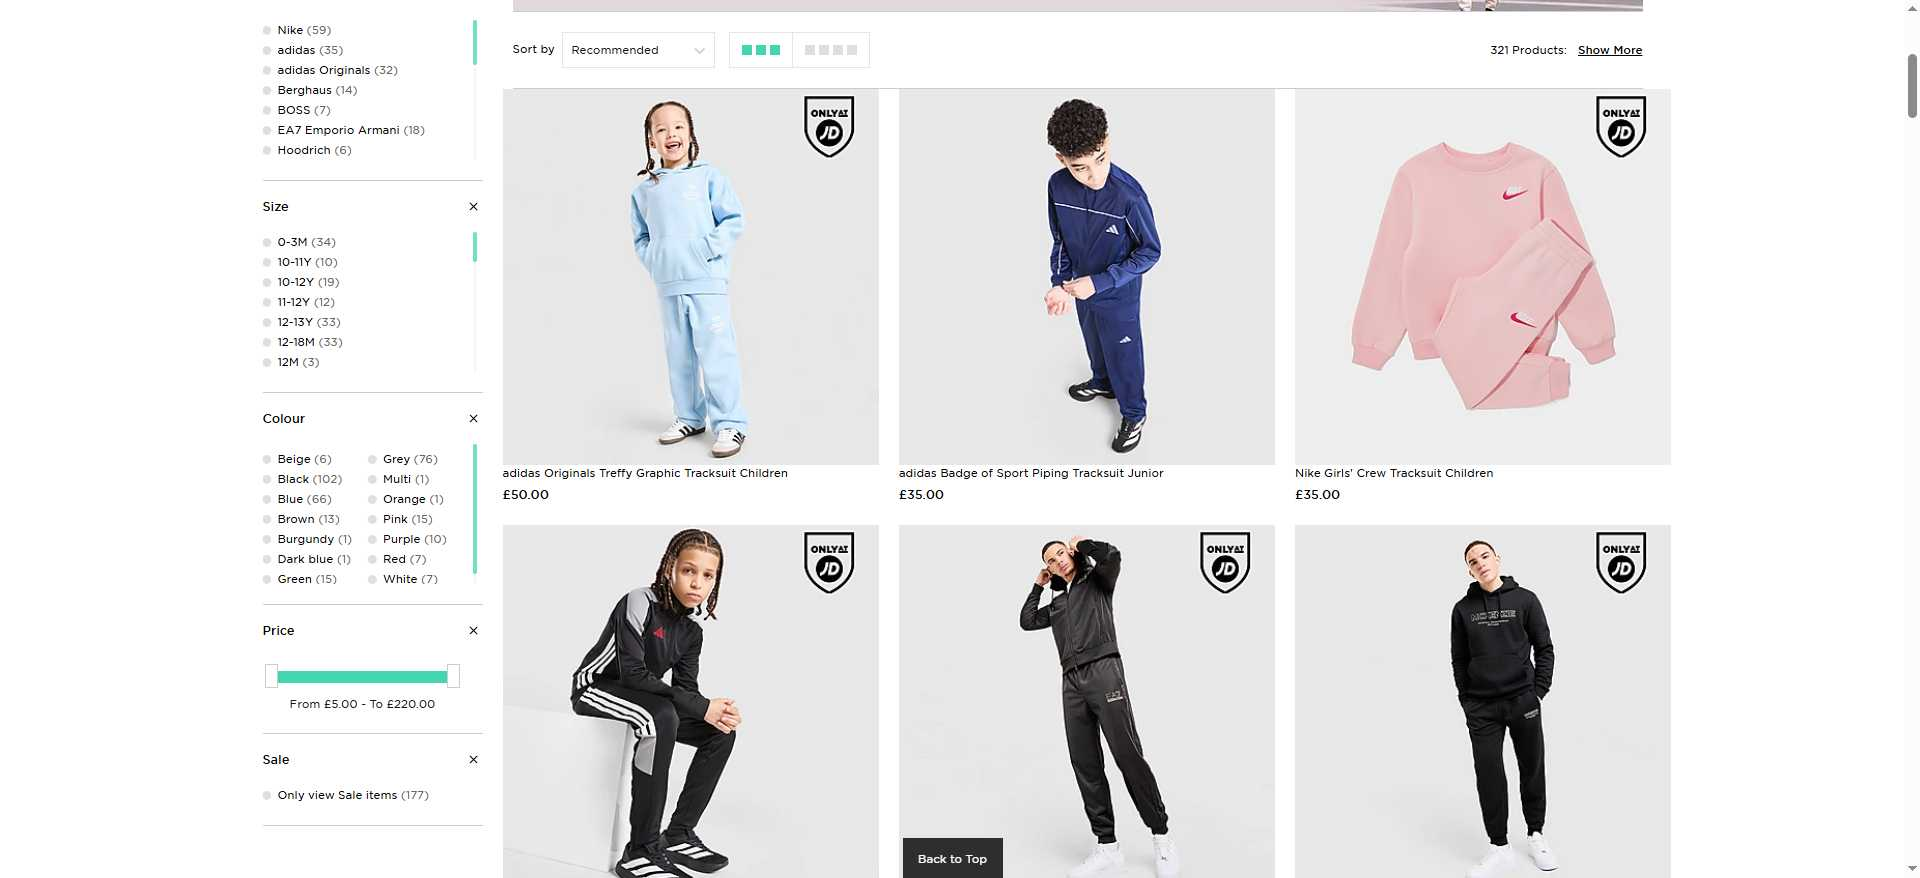
Workflow: Main

Step 1: Chrome tracksuits - JD Sports Global in window 'tracksuits - JD Sports Global' (chrome.exe)

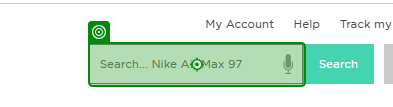
Step 2: type "Nike" into the text box in window 'Tracksuits - JD Sports Global' (chrome.exe)

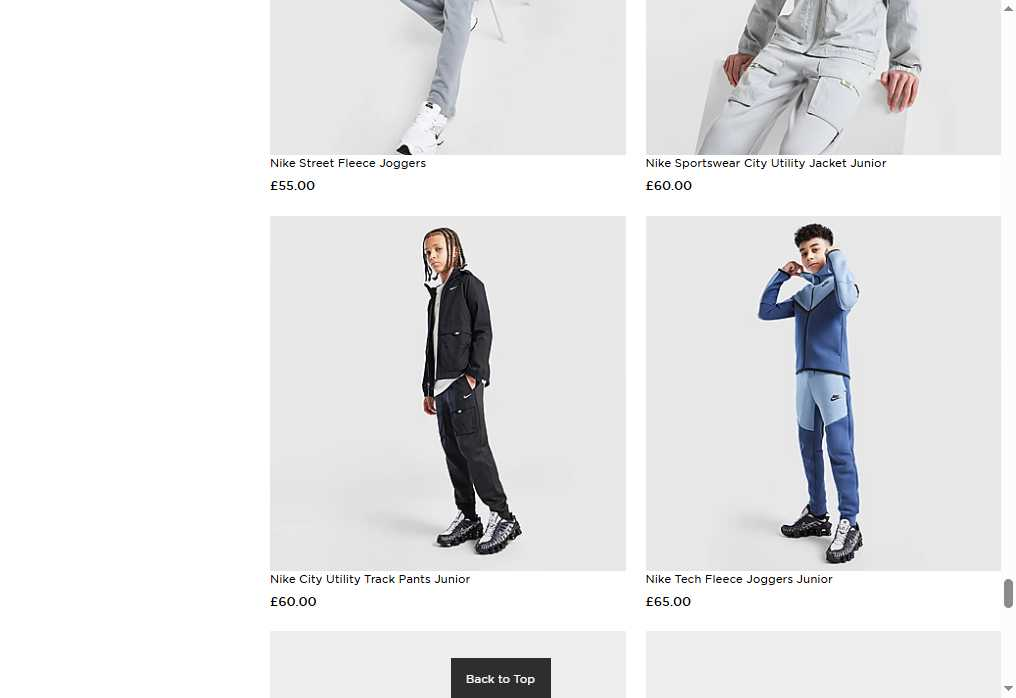
Step 3: Use Browser Chrome: Nike - JD Sports Global in window 'Nike - JD Sports Global' (chrome.exe)

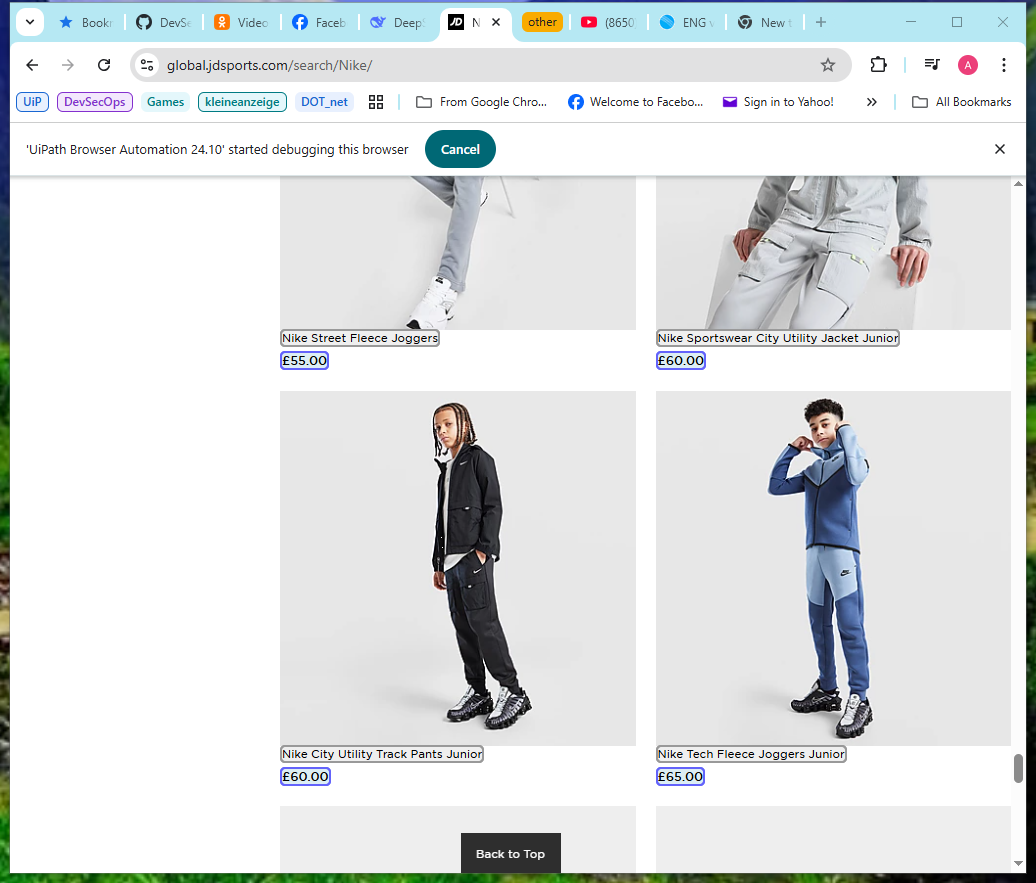
Step 4: get-text from the list in window 'Nike - JD Sports Global' (chrome.exe)

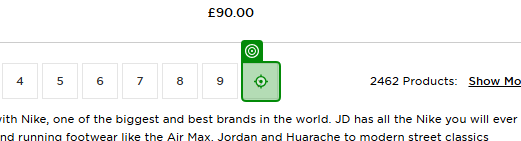
Step 5: click on the link 'Next Page' in window 'Nike - JD Sports Global' (chrome.exe)
